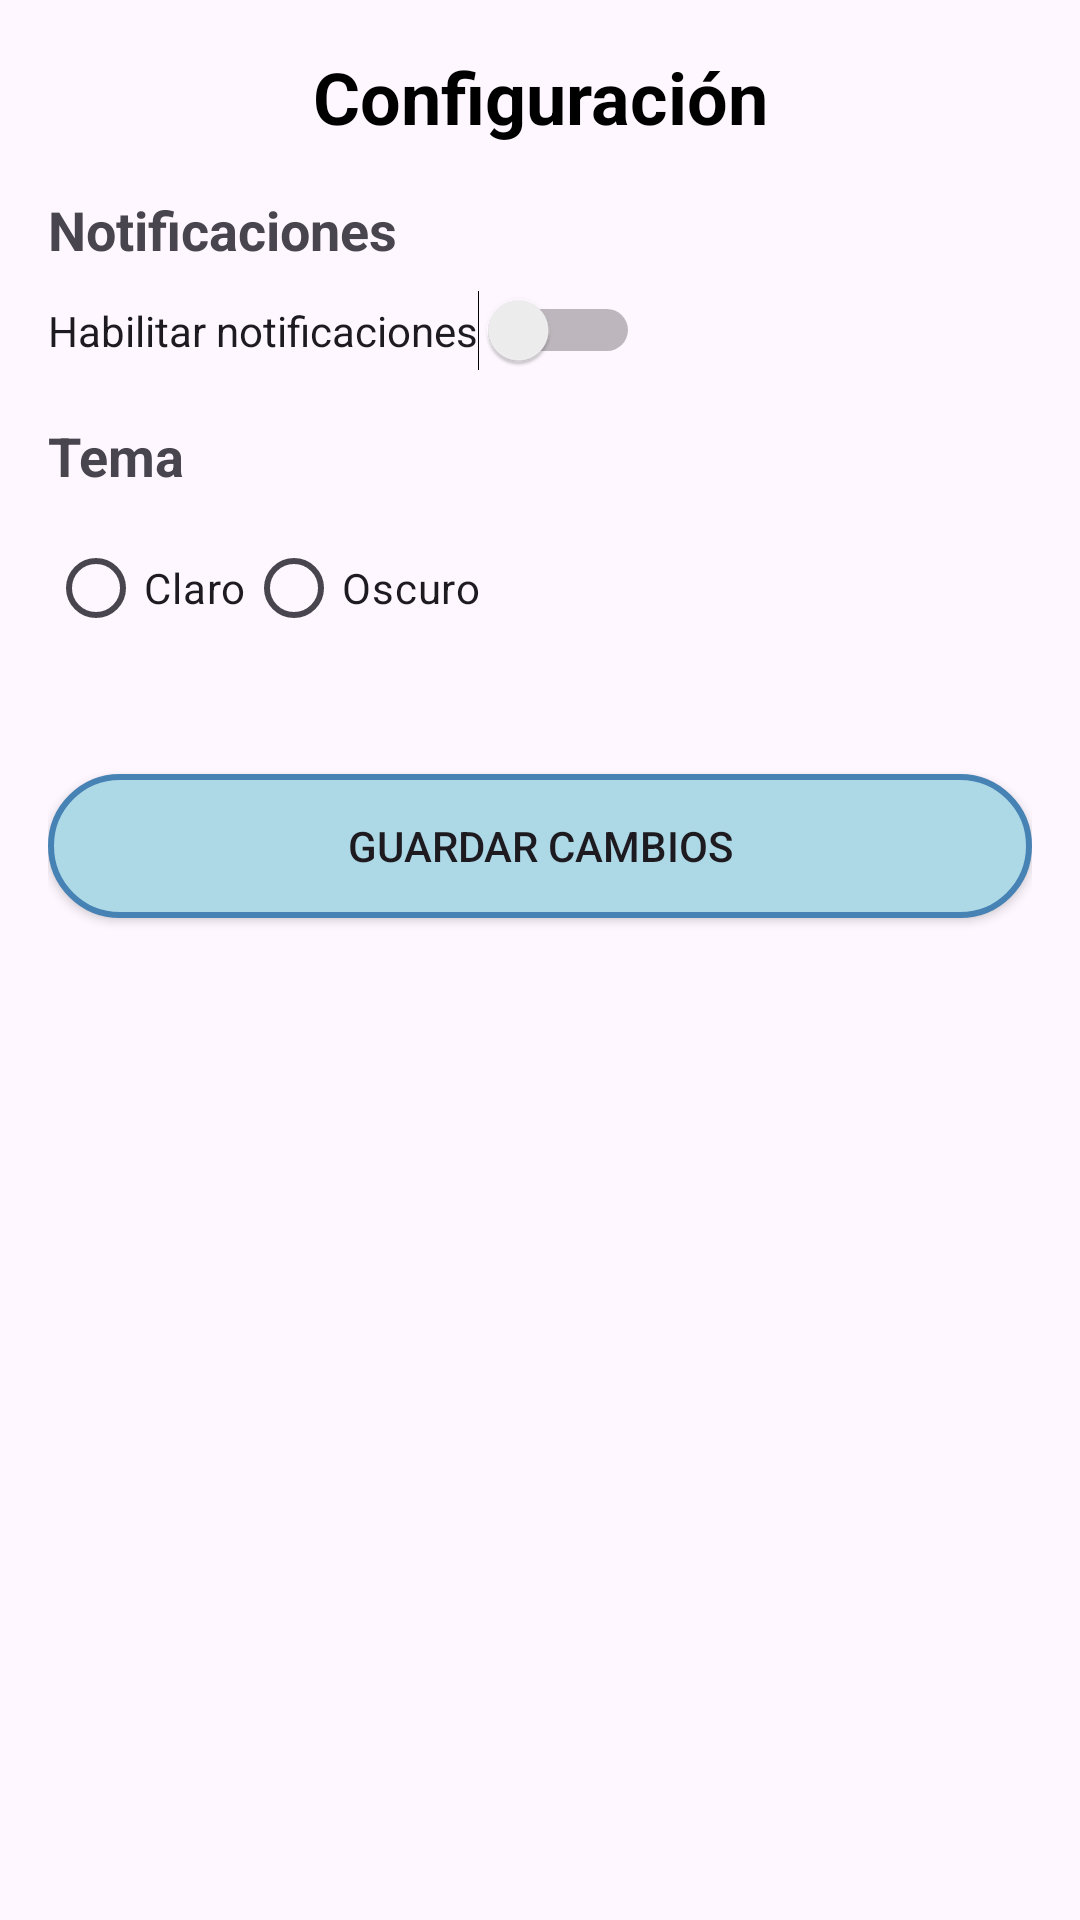

Layout XML and referenced resources for this Android screen:
<!-- AndroidManifest.xml: application theme Theme.ProyectoMusica -->
<!-- res/layout/fragment_setting.xml -->
<?xml version="1.0" encoding="utf-8"?>
<FrameLayout xmlns:android="http://schemas.android.com/apk/res/android"
    xmlns:tools="http://schemas.android.com/tools"
    android:layout_width="match_parent"
    android:layout_height="match_parent"
    xmlns:app="http://schemas.android.com/apk/res-auto"
    android:padding="16dp">

    <androidx.constraintlayout.widget.ConstraintLayout
        android:layout_width="match_parent"
        android:layout_height="match_parent">

        <TextView
            android:id="@+id/tv_settings_title"
            android:layout_width="wrap_content"
            android:layout_height="wrap_content"
            android:text="Configuración"
            android:textSize="24sp"
            android:textColor="@color/black"
            android:textStyle="bold"
            app:layout_constraintTop_toTopOf="parent"
            app:layout_constraintStart_toStartOf="parent"
            app:layout_constraintEnd_toEndOf="parent"
            android:layout_marginBottom="16dp" />

        <TextView
            android:id="@+id/tv_notifications"
            android:layout_width="wrap_content"
            android:layout_height="wrap_content"
            android:text="Notificaciones"
            android:textSize="18sp"
            android:textStyle="bold"
            app:layout_constraintTop_toBottomOf="@id/tv_settings_title"
            app:layout_constraintStart_toStartOf="parent"
            android:layout_marginTop="16dp" />

        <Switch
            android:id="@+id/switch_notifications"
            android:layout_width="wrap_content"
            android:layout_height="wrap_content"
            android:text="Habilitar notificaciones"
            android:layout_marginTop="8dp"
            app:layout_constraintTop_toBottomOf="@id/tv_notifications"
            app:layout_constraintStart_toStartOf="parent" />


        <TextView
            android:id="@+id/tv_theme"
            android:layout_width="wrap_content"
            android:layout_height="wrap_content"
            android:text="Tema"
            android:textSize="18sp"
            android:textStyle="bold"
            app:layout_constraintTop_toBottomOf="@id/switch_notifications"
            app:layout_constraintStart_toStartOf="parent"
            android:layout_marginTop="16dp" />

        <RadioGroup
            android:id="@+id/rg_theme"
            android:layout_width="wrap_content"
            android:layout_height="wrap_content"
            android:layout_marginTop="8dp"
            android:orientation="horizontal"
            app:layout_constraintStart_toStartOf="parent"
            app:layout_constraintTop_toBottomOf="@id/tv_theme">

            <RadioButton
                android:id="@+id/rb_light"
                android:layout_width="wrap_content"
                android:layout_height="wrap_content"
                android:text="Claro" />

            <RadioButton
                android:id="@+id/rb_dark"
                android:layout_width="wrap_content"
                android:layout_height="wrap_content"
                android:text="Oscuro" />
        </RadioGroup>

        <Button
            android:id="@+id/btn_save"
            android:layout_width="0dp"
            android:layout_height="wrap_content"
            android:layout_marginTop="86dp"
            android:text="Guardar cambios"
            app:backgroundTint="@null"
            android:background="@drawable/botonpulsar"
            app:layout_constraintEnd_toEndOf="parent"
            app:layout_constraintHorizontal_bias="0.0"
            app:layout_constraintStart_toStartOf="parent"
            app:layout_constraintTop_toTopOf="@+id/rg_theme"
            tools:ignore="MissingConstraints" />

    </androidx.constraintlayout.widget.ConstraintLayout>
</FrameLayout>
<!-- resources referenced by this layout -->
<resources>
  <!-- drawable botonpulsar (drawable) -->
  <?xml version="1.0" encoding="utf-8"?>
  <selector xmlns:android="http://schemas.android.com/apk/res/android">
      <item android:state_pressed="true" android:drawable="@drawable/botoncolorpresionar"/>
      <item android:drawable="@drawable/botonesloginregister"/>
  </selector>
  <style name="Theme.ProyectoMusica" parent="Base.Theme.ProyectoMusica" />
  <!-- drawable botoncolorpresionar (drawable) -->
  <?xml version="1.0" encoding="utf-8"?>
  <shape xmlns:android="http://schemas.android.com/apk/res/android">
      <gradient
          android:startColor="#000000"
          android:endColor="#172BDE"
          android:angle="100"/>
      <corners android:radius="50dp"/>
      <stroke android:width="2dp" android:color="#4682b4" />
  </shape>
  <!-- drawable botonesloginregister (drawable) -->
  <?xml version="1.0" encoding="utf-8"?>
  <shape xmlns:android="http://schemas.android.com/apk/res/android">
      <solid android:color="#ADD8E6"/>
      <corners android:radius="50dp"/>
      <stroke android:width="2dp" android:color="#4682b4" />
  
  </shape>
  <style name="Base.Theme.ProyectoMusica" parent="Theme.Material3.DayNight.NoActionBar">
          
          
      </style>
  <!-- not gathered from this repository: default colours our renderer supplied (Android Studio template values) -->
  <color name="black">#FF000000</color>
</resources>
